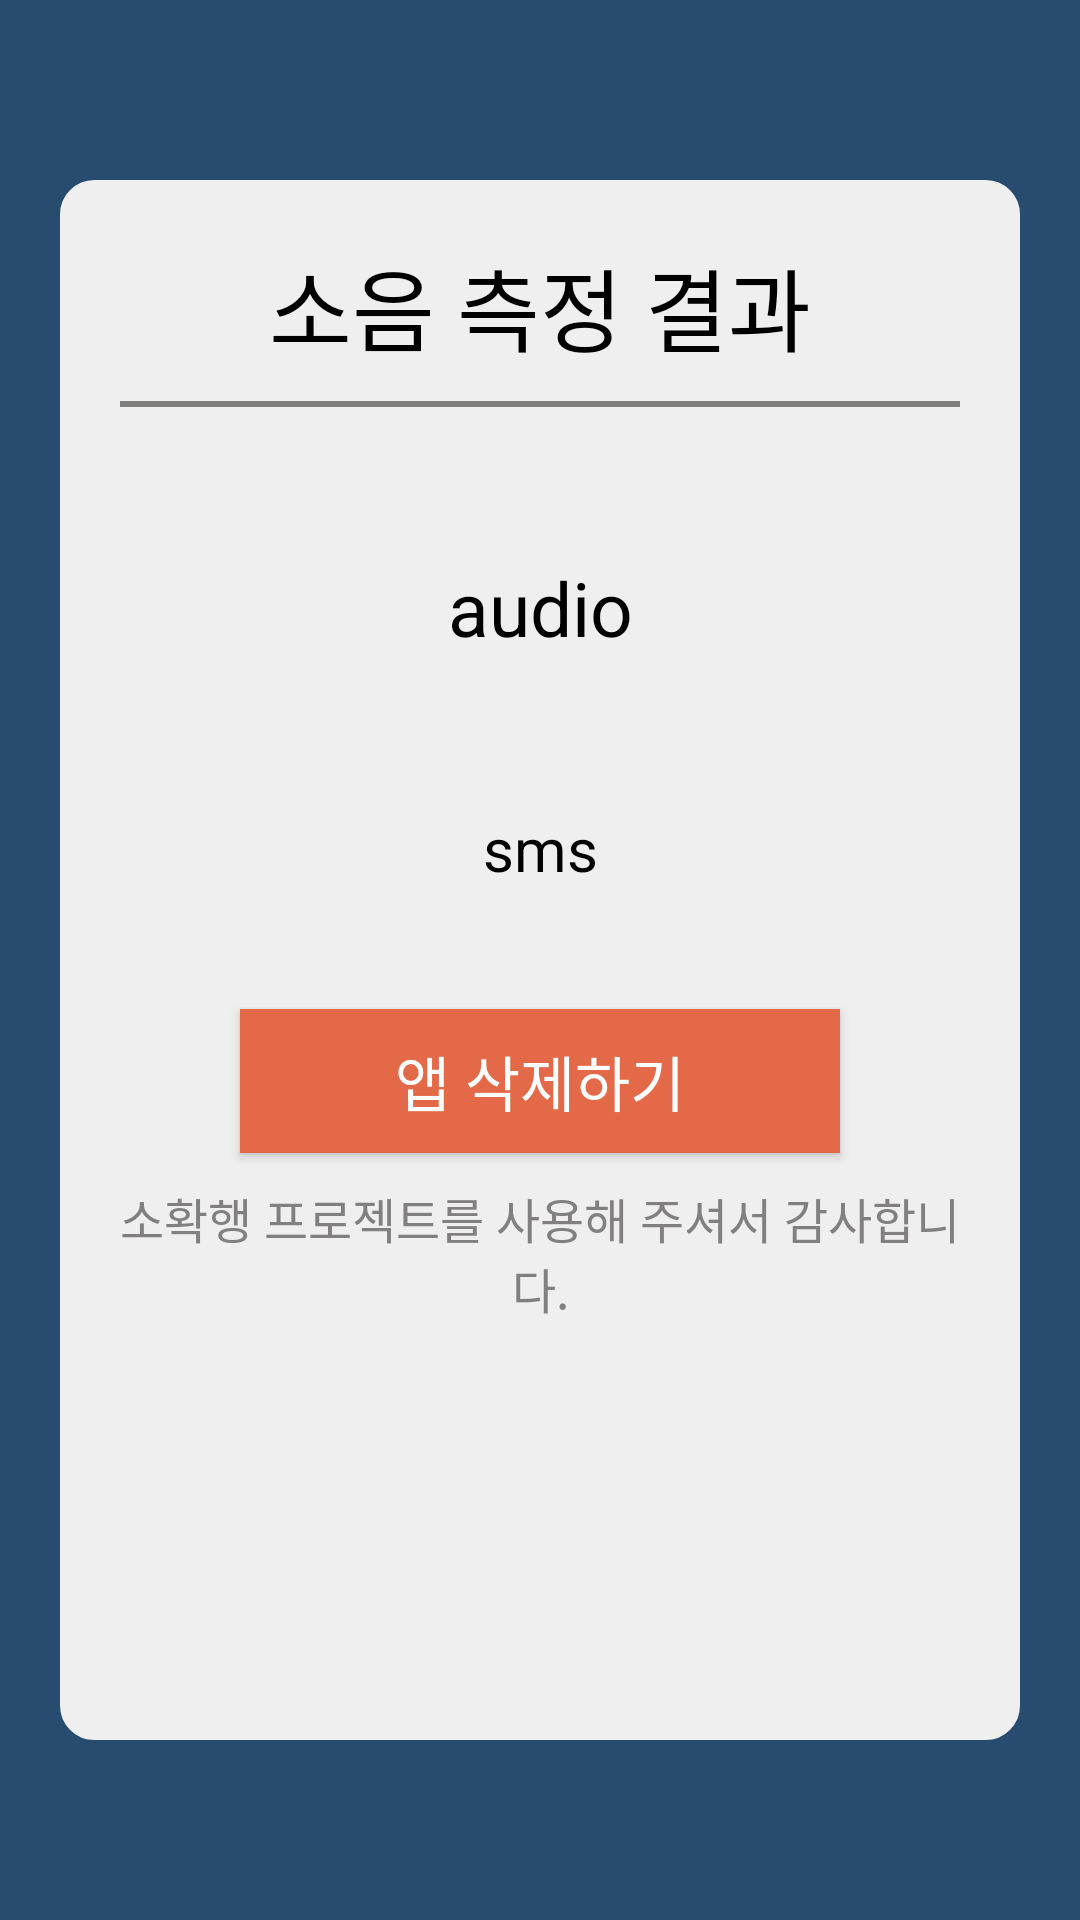

The Android layout XML behind this screen, and the referenced resources:
<!-- AndroidManifest.xml: activity theme Theme.AppCompat.NoActionBar -->
<!-- res/layout/activity_main2.xml -->
<?xml version="1.0" encoding="utf-8"?>
<LinearLayout xmlns:android="http://schemas.android.com/apk/res/android"
    xmlns:app="http://schemas.android.com/apk/res-auto"
    xmlns:tools="http://schemas.android.com/tools"
    android:layout_width="match_parent"
    android:layout_height="match_parent"
    android:background="#284C70"
    tools:context=".Main2Activity">
    <LinearLayout
        android:layout_width="match_parent"
        android:layout_height="match_parent"
        android:layout_marginBottom="60dp"
        android:layout_marginTop="60dp"
        android:layout_marginRight="20dp"
        android:layout_marginLeft="20dp"
        android:background="@drawable/radius"
        android:padding="20dp"
        android:orientation="vertical">
        <TextView
            android:layout_width="match_parent"
            android:layout_height="wrap_content"
            android:layout_marginBottom="10dp"
            android:gravity="center"
            android:text="소음 측정 결과"
            android:textColor="#000"
            android:textSize="30sp" />
        <View
            android:layout_width="match_parent"
            android:layout_height="2dp"
            android:layout_marginBottom="50dp"
            android:background="#FC807D7D"/>

        <TextView
            android:id="@+id/result_audio_text"
            android:layout_width="match_parent"
            android:layout_height="wrap_content"
            android:layout_marginBottom="50dp"
            android:gravity="center"
            android:text="audio"
            android:textColor="#000"
            android:textSize="25sp" />
        <TextView
            android:gravity="center"
            android:id="@+id/result_sms_text"
            android:textSize="20sp"
            android:textColor="#000"
            android:layout_width="match_parent"
            android:layout_height="wrap_content"
            android:layout_marginBottom="40dp"
            android:text="sms"/>

        <Button
            android:id="@+id/result_ok_btn"
            style="@style/Widget.AppCompat.Button.Colored"
            android:layout_gravity="center"
            android:layout_width="200dp"
            android:layout_height="wrap_content"
            android:background="#E46948"
            android:text="앱 삭제하기"
            android:textColor="#fff"
            android:textSize="20sp" />
        <TextView
            android:gravity="center"
            android:textSize="16sp"
            android:textColor="#FC807D7D"
            android:layout_width="match_parent"
            android:layout_height="wrap_content"
            android:layout_marginTop="10dp"
            android:text="소확행 프로젝트를 사용해 주셔서 감사합니다."/>

    </LinearLayout>
</LinearLayout>
<!-- resources referenced by this layout -->
<resources>
  <!-- drawable radius (drawable) -->
  <?xml version="1.0" encoding="UTF-8"?>
  <shape xmlns:android="http://schemas.android.com/apk/res/android">
      <solid android:color="#EFEFEF"/>
      <stroke android:width="3dip" android:color="#EFEFEF" />
      <corners android:radius="10dip"/>
      <padding android:left="0dip" android:top="0dip" android:right="0dip" android:bottom="0dip" />
  
      </shape>
</resources>
